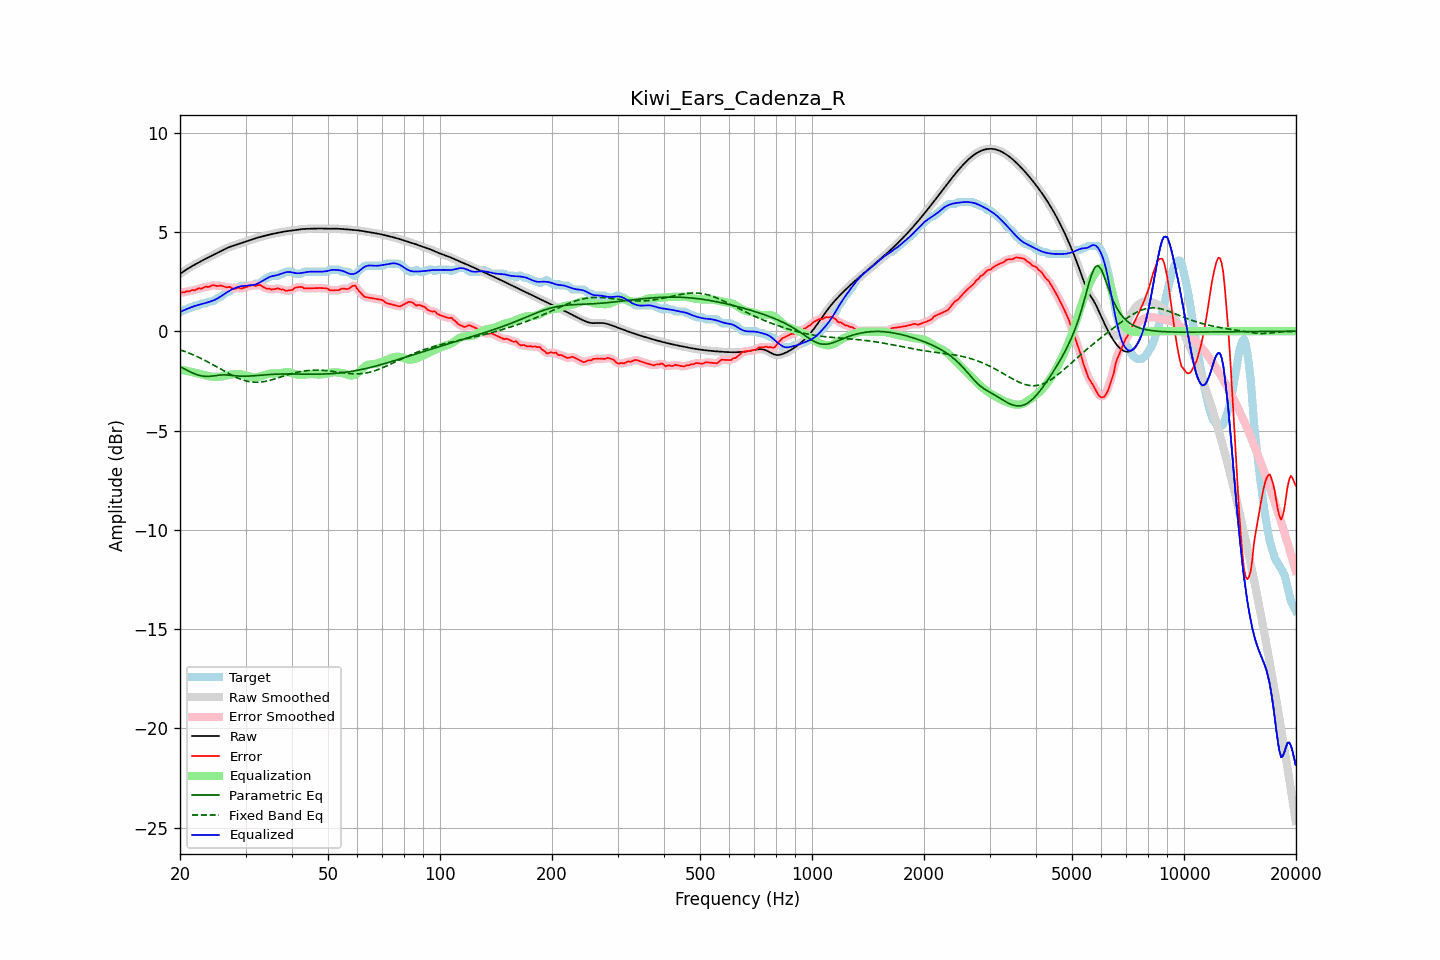

The data file committed next to this chart (first rows):
frequency, raw, error, smoothed, error_smoothed, equalization, parametric_eq, fixed_band_eq, equalized_raw, equalized_smoothed, target
20.00, 2.89, 1.93, 2.89, 1.93, -1.93, -1.78, -0.94, 0.96, 0.96, 0.97
20.20, 2.95, 1.95, 2.95, 1.95, -1.94, -1.82, -0.96, 1.00, 1.00, 1.00
20.40, 3.00, 1.97, 3.00, 1.96, -1.96, -1.87, -0.99, 1.04, 1.04, 1.03
20.61, 3.05, 1.96, 3.05, 1.98, -1.98, -1.91, -1.02, 1.08, 1.08, 1.10
20.81, 3.11, 2.01, 3.11, 1.99, -1.99, -1.95, -1.05, 1.11, 1.11, 1.10
21.02, 3.16, 2.02, 3.16, 2.01, -2.01, -1.99, -1.08, 1.15, 1.15, 1.14
21.23, 3.21, 2.01, 3.21, 2.04, -2.03, -2.03, -1.11, 1.18, 1.18, 1.20
21.44, 3.25, 2.06, 3.25, 2.05, -2.05, -2.07, -1.15, 1.21, 1.21, 1.20
21.66, 3.30, 2.08, 3.30, 2.06, -2.07, -2.11, -1.18, 1.24, 1.24, 1.22
21.87, 3.35, 2.06, 3.35, 2.08, -2.08, -2.14, -1.22, 1.26, 1.26, 1.29
22.09, 3.39, 2.09, 3.39, 2.11, -2.10, -2.17, -1.25, 1.29, 1.29, 1.30
22.31, 3.44, 2.14, 3.44, 2.13, -2.12, -2.20, -1.29, 1.31, 1.31, 1.30
22.54, 3.48, 2.17, 3.48, 2.15, -2.14, -2.22, -1.33, 1.34, 1.34, 1.31
22.76, 3.52, 2.14, 3.52, 2.16, -2.16, -2.24, -1.37, 1.36, 1.36, 1.39
22.99, 3.57, 2.17, 3.57, 2.18, -2.18, -2.26, -1.41, 1.38, 1.38, 1.40
23.22, 3.61, 2.21, 3.61, 2.20, -2.21, -2.27, -1.45, 1.40, 1.40, 1.40
23.45, 3.65, 2.25, 3.65, 2.23, -2.23, -2.27, -1.49, 1.42, 1.42, 1.40
23.69, 3.69, 2.23, 3.69, 2.24, -2.25, -2.27, -1.53, 1.45, 1.45, 1.46
23.92, 3.73, 2.24, 3.73, 2.25, -2.26, -2.27, -1.57, 1.47, 1.47, 1.50
24.16, 3.77, 2.28, 3.77, 2.28, -2.28, -2.27, -1.62, 1.50, 1.50, 1.50
24.40, 3.81, 2.32, 3.81, 2.30, -2.29, -2.26, -1.66, 1.53, 1.53, 1.50
24.65, 3.85, 2.32, 3.85, 2.31, -2.30, -2.25, -1.71, 1.56, 1.56, 1.54
24.89, 3.89, 2.30, 3.89, 2.30, -2.30, -2.24, -1.75, 1.59, 1.60, 1.60
25.14, 3.94, 2.28, 3.94, 2.29, -2.30, -2.23, -1.80, 1.64, 1.64, 1.66
25.39, 3.98, 2.28, 3.98, 2.29, -2.29, -2.21, -1.85, 1.68, 1.68, 1.70
25.65, 4.02, 2.31, 4.02, 2.29, -2.29, -2.21, -1.89, 1.73, 1.73, 1.71
25.91, 4.06, 2.29, 4.06, 2.29, -2.27, -2.20, -1.94, 1.79, 1.79, 1.78
26.16, 4.10, 2.26, 4.10, 2.26, -2.26, -2.20, -1.98, 1.84, 1.84, 1.84
26.43, 4.14, 2.24, 4.14, 2.23, -2.24, -2.20, -2.03, 1.90, 1.90, 1.91
26.69, 4.18, 2.21, 4.18, 2.23, -2.23, -2.20, -2.08, 1.95, 1.95, 1.97
26.96, 4.21, 2.22, 4.21, 2.22, -2.21, -2.21, -2.12, 2.00, 2.00, 2.00
27.23, 4.24, 2.24, 4.24, 2.21, -2.20, -2.21, -2.16, 2.05, 2.05, 2.01
27.50, 4.27, 2.18, 4.27, 2.18, -2.18, -2.22, -2.21, 2.09, 2.09, 2.10
27.77, 4.30, 2.15, 4.30, 2.16, -2.17, -2.23, -2.25, 2.13, 2.13, 2.15
28.05, 4.33, 2.13, 4.33, 2.14, -2.16, -2.24, -2.29, 2.17, 2.17, 2.20
28.33, 4.36, 2.16, 4.36, 2.16, -2.16, -2.25, -2.33, 2.20, 2.20, 2.20
28.62, 4.38, 2.19, 4.38, 2.17, -2.16, -2.26, -2.36, 2.23, 2.23, 2.20
28.90, 4.41, 2.19, 4.41, 2.17, -2.16, -2.26, -2.39, 2.25, 2.25, 2.22
29.19, 4.44, 2.14, 4.44, 2.17, -2.17, -2.26, -2.43, 2.27, 2.27, 2.30
29.48, 4.47, 2.17, 4.47, 2.17, -2.19, -2.27, -2.45, 2.28, 2.28, 2.30
29.78, 4.50, 2.20, 4.50, 2.19, -2.21, -2.27, -2.48, 2.29, 2.29, 2.30
30.08, 4.52, 2.22, 4.52, 2.22, -2.23, -2.26, -2.50, 2.29, 2.29, 2.30
30.38, 4.55, 2.25, 4.55, 2.25, -2.25, -2.26, -2.52, 2.30, 2.30, 2.30
30.68, 4.58, 2.28, 4.58, 2.28, -2.27, -2.26, -2.54, 2.31, 2.31, 2.30
30.99, 4.60, 2.30, 4.60, 2.31, -2.29, -2.25, -2.55, 2.32, 2.32, 2.30
31.30, 4.63, 2.33, 4.63, 2.31, -2.31, -2.25, -2.56, 2.32, 2.32, 2.30
31.61, 4.66, 2.30, 4.66, 2.31, -2.32, -2.24, -2.57, 2.34, 2.34, 2.35
31.93, 4.68, 2.28, 4.68, 2.30, -2.32, -2.24, -2.57, 2.36, 2.36, 2.40
32.24, 4.70, 2.31, 4.70, 2.31, -2.31, -2.23, -2.57, 2.39, 2.39, 2.40
32.57, 4.73, 2.33, 4.73, 2.32, -2.30, -2.22, -2.57, 2.43, 2.43, 2.40
32.89, 4.75, 2.33, 4.75, 2.31, -2.28, -2.21, -2.56, 2.47, 2.47, 2.42
33.22, 4.77, 2.27, 4.77, 2.28, -2.25, -2.21, -2.55, 2.52, 2.52, 2.50
33.55, 4.79, 2.22, 4.79, 2.22, -2.23, -2.20, -2.54, 2.57, 2.57, 2.57
33.89, 4.81, 2.17, 4.81, 2.18, -2.20, -2.19, -2.52, 2.61, 2.61, 2.64
34.23, 4.83, 2.13, 4.83, 2.15, -2.17, -2.19, -2.51, 2.66, 2.66, 2.70
34.57, 4.85, 2.15, 4.85, 2.13, -2.15, -2.18, -2.49, 2.70, 2.71, 2.70
34.92, 4.87, 2.13, 4.87, 2.12, -2.13, -2.18, -2.47, 2.74, 2.74, 2.74
35.27, 4.89, 2.09, 4.89, 2.12, -2.13, -2.17, -2.45, 2.77, 2.77, 2.80
35.62, 4.91, 2.11, 4.91, 2.11, -2.12, -2.17, -2.42, 2.79, 2.79, 2.80
35.97, 4.93, 2.13, 4.93, 2.13, -2.13, -2.17, -2.40, 2.80, 2.80, 2.80
... 635 more rows
